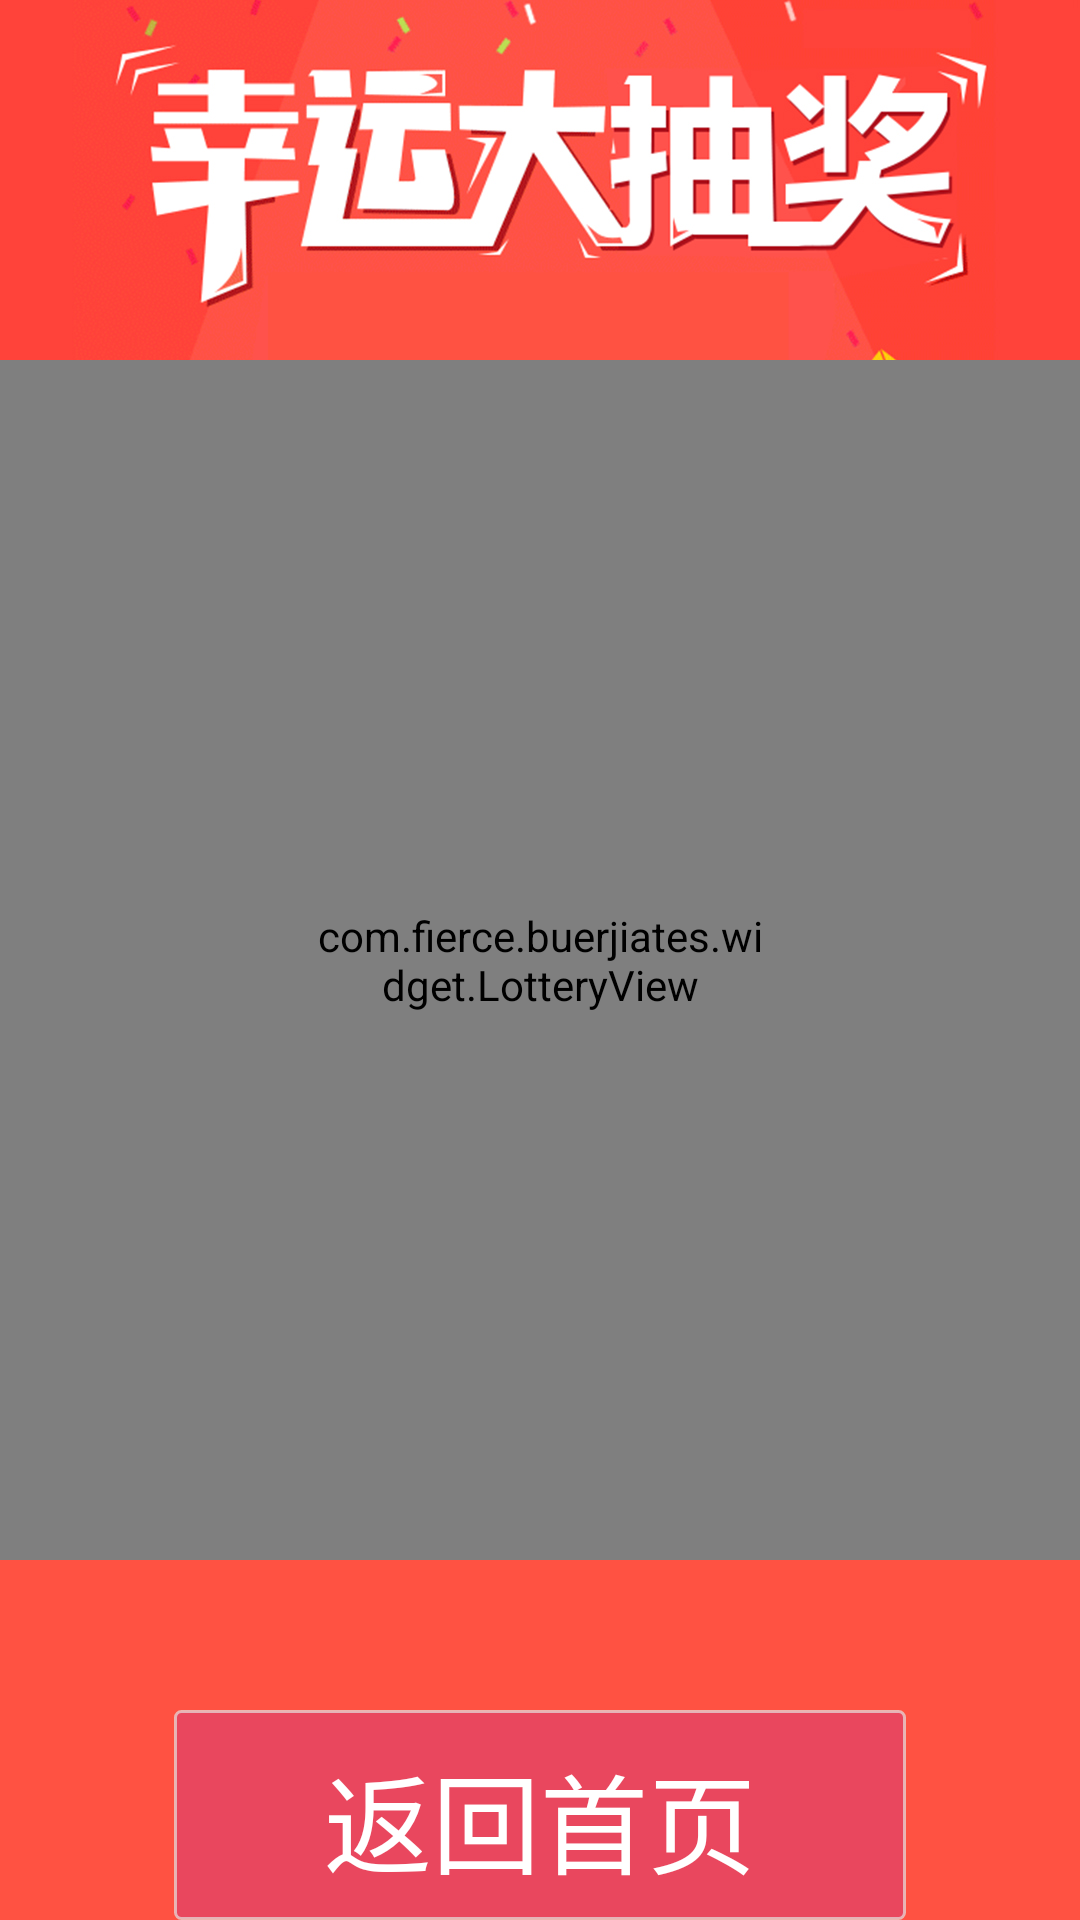

Reconstruct the res/layout file that produces this screen, plus the resources it refers to.
<!-- AndroidManifest.xml: application theme AppTheme -->
<!-- res/layout/lottray_activity.xml -->
<?xml version="1.0" encoding="utf-8"?>
<RelativeLayout xmlns:android="http://schemas.android.com/apk/res/android"
    xmlns:app="http://schemas.android.com/apk/res-auto"
    xmlns:tools="http://schemas.android.com/tools"
    android:layout_width="match_parent"
    android:layout_height="match_parent"
    android:background="@mipmap/luck"
    tools:context=".ui.Lottery_activity">


    <com.fierce.buerjiates.widget.LotteryView
        android:id="@+id/lottery_view"
        android:layout_width="match_parent"
        android:layout_height="400dp"
        android:layout_centerInParent="true"
        android:background="@drawable/bg_gif"
        android:padding="105dp"
        app:column_space="10dp"
        app:line_space="10dp">

        <ImageView
            android:id="@+id/img_1"
            android:layout_width="wrap_content"
            android:layout_height="wrap_content"
            android:background="@mipmap/probj"
            android:scaleType="fitCenter" />

        <ImageView
            android:id="@+id/img_2"
            android:layout_width="wrap_content"
            android:layout_height="wrap_content"
            android:background="@mipmap/probj"
            android:scaleType="fitCenter" />

        <ImageView
            android:id="@+id/img_3"
            android:layout_width="wrap_content"
            android:layout_height="wrap_content"
            android:background="@mipmap/probj"
            android:scaleType="fitCenter" />

        <ImageView
            android:id="@+id/img_4"
            android:layout_width="wrap_content"
            android:layout_height="wrap_content"
            android:background="@mipmap/probj"
            android:scaleType="fitCenter" />

        <ImageView
            android:id="@+id/img_5"
            android:layout_width="wrap_content"
            android:layout_height="wrap_content"
            android:background="@mipmap/probj"
            android:scaleType="fitCenter" />

        <ImageView
            android:id="@+id/img_6"
            android:layout_width="wrap_content"
            android:layout_height="wrap_content"
            android:background="@mipmap/probj"
            android:scaleType="fitCenter" />

        <ImageView
            android:id="@+id/img_7"
            android:layout_width="wrap_content"
            android:layout_height="wrap_content"
            android:background="@mipmap/probj"
            android:scaleType="fitCenter" />

        <ImageView
            android:id="@+id/img_8"
            android:layout_width="wrap_content"
            android:layout_height="wrap_content"
            android:background="@mipmap/probj"
            android:scaleType="fitCenter" />

        <ImageView
            android:id="@+id/img_button"
            android:layout_width="wrap_content"
            android:layout_height="wrap_content"
            android:background="@drawable/lottery_start"
            android:scaleType="fitCenter" />
    </com.fierce.buerjiates.widget.LotteryView>

    <ImageView
        android:id="@+id/image_hover"
        android:layout_width="500px"
        android:layout_height="500px"
        android:layout_centerInParent="true"
        android:background="@drawable/custom_bg9" />

    <TextView
        android:id="@+id/tv_backHome"
        android:layout_width="wrap_content"
        android:layout_height="wrap_content"
        android:layout_below="@id/lottery_view"
        android:layout_centerHorizontal="true"
        android:layout_marginTop="50dp"
        android:background="@drawable/custombg"
        android:gravity="center"
        android:paddingBottom="10dp"
        android:paddingEnd="50dp"
        android:paddingStart="50dp"
        android:paddingTop="10dp"
        android:text="返回首页"
        android:textColor="@color/color_1"
        android:textSize="36sp" />
</RelativeLayout>
<!-- resources referenced by this layout -->
<resources>
  <color name="color_1">#ffffff</color>
  <!-- drawable bg_gif (drawable) -->
  <?xml version="1.0" encoding="utf-8"?>
  <animation-list xmlns:android="http://schemas.android.com/apk/res/android"
      android:oneshot="false">
  
      <item
          android:drawable="@mipmap/bg_11"
          android:duration="200" />
      <item
          android:drawable="@mipmap/bg_22"
          android:duration="200" />
  
  
  
  </animation-list>
  <!-- drawable custom_bg9 (drawable) -->
  <?xml version="1.0" encoding="utf-8"?>
  <shape xmlns:android="http://schemas.android.com/apk/res/android"
      android:shape="rectangle">
      <corners android:radius="5dp" />
      <solid android:color="@color/color_9" />
  </shape>
  <!-- drawable custombg (drawable) -->
  <?xml version="1.0" encoding="utf-8"?>
  <selector xmlns:android="http://schemas.android.com/apk/res/android">
  
      <item android:state_pressed="false">
          <shape android:shape="rectangle">
              <corners android:radius="2dp" />
              <solid android:color="@color/color_5" />
              <stroke android:width="1dp" android:color="@color/color_2_1" />
          </shape>
      </item>
      <item android:state_pressed="true">
          <shape android:shape="rectangle">
              <solid android:color="@color/color_6" />
              <corners android:radius="2dp" />
              <stroke android:width="1dp" android:color="@color/color_2_1" />
          </shape>
      </item>
  </selector>
  <!-- drawable lottery_start (drawable) -->
  <?xml version="1.0" encoding="utf-8"?>
  <selector xmlns:android="http://schemas.android.com/apk/res/android">
      <item android:drawable="@mipmap/buttonup" android:state_pressed="false" />
      <item android:drawable="@mipmap/buttongown" android:state_pressed="true" />
  
  </selector>
  <!-- mipmap luck: jpg bitmap (mipmap-hdpi, 345766 bytes) -->
  <!-- mipmap probj: png bitmap (mipmap-hdpi, 7124 bytes) -->
  <style name="AppTheme" parent="Theme.AppCompat.Light.NoActionBar">
          
          <item name="colorPrimary">@color/colorPrimary</item>
          <item name="colorPrimaryDark">@color/colorPrimaryDark</item>
          <item name="colorAccent">@color/colorAccent</item>
          <item name="android:windowFullscreen">true</item>
      </style>
  <color name="color_9">#00ffffff</color>
  <color name="color_5">#E9475E</color>
  <color name="color_2_1">#afe4e4e4</color>
  <color name="color_6">#ae5052</color>
  <color name="colorPrimary">#3F51B5</color>
  <color name="colorPrimaryDark">#303F9F</color>
  <color name="colorAccent">#FF4081</color>
</resources>
